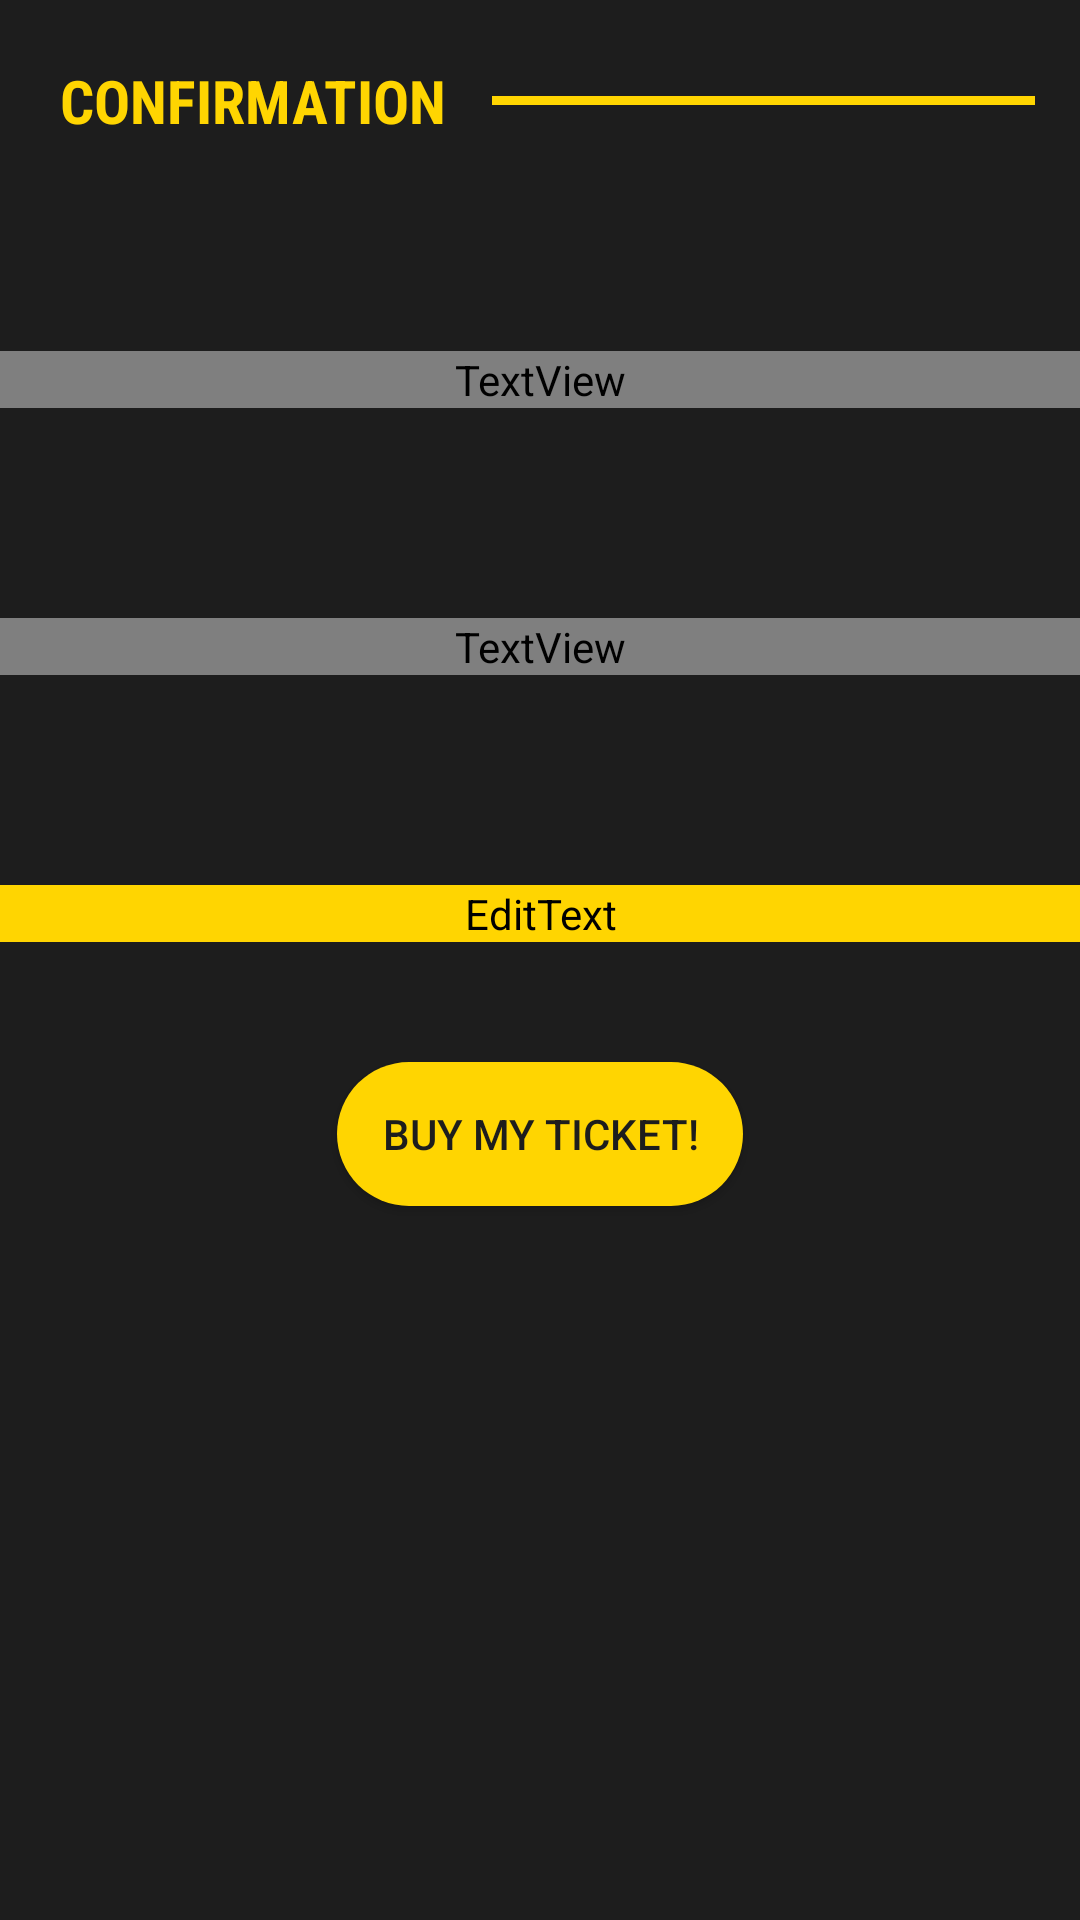

This screen was rendered from an Android layout file. Write that file and the resources it references.
<!-- AndroidManifest.xml: application theme Theme.PopCornFactory -->
<!-- res/layout/activity_confirmation_movie.xml -->
<?xml version="1.0" encoding="utf-8"?>
<LinearLayout xmlns:android="http://schemas.android.com/apk/res/android"
    xmlns:app="http://schemas.android.com/apk/res-auto"
    xmlns:tools="http://schemas.android.com/tools"
    android:layout_width="match_parent"
    android:layout_height="match_parent"
    android:orientation="vertical"
    android:background="@color/main_BackGround"
    tools:context=".ConfirmationMovie">


    <LinearLayout
        android:layout_width="wrap_content"
        android:layout_height="wrap_content"
        android:orientation="horizontal">

        <TextView
            android:id="@+id/titleConfirmation"
            android:layout_width="wrap_content"
            android:layout_height="wrap_content"
            android:text="Confirmation"
            android:textColor="@color/boton_BackGround"
            android:textAllCaps="true"
            android:fontFamily="sans-serif-condensed"
            android:textStyle="bold"
            android:layout_marginLeft="20dp"
            android:layout_marginTop="20dp"
            android:textSize="20sp"/>

        <View
            android:layout_width="match_parent"
            android:layout_height="3dp"
            android:background="@color/boton_BackGround"
            android:layout_marginHorizontal="15dp"
            android:layout_marginTop="32dp"/>
    </LinearLayout>

    <TextView
        android:id="@+id/movie_selected"
        android:layout_width="match_parent"
        android:layout_height="wrap_content"
        android:text="Selected Movie: "
        android:textColor="@color/girsClaro"
        android:layout_gravity="center"
        android:textAlignment="center"
        android:textSize="20sp"
        android:layout_marginTop="70dp"
        />



    <TextView
        android:id="@+id/selected_seat"
        android:layout_width="match_parent"
        android:layout_height="wrap_content"
        android:text="Selected seat: "
        android:textColor="@color/girsClaro"
        android:layout_gravity="center"
        android:textAlignment="center"
        android:textSize="20sp"
        android:layout_marginTop="70dp"
        />

    <EditText
        android:id="@+id/Client_name"
        android:layout_width="match_parent"
        android:layout_height="wrap_content"
        android:textAlignment="center"
        android:layout_gravity="center"
        android:textColor="@color/girsClaro"
        android:hint="Your Name"
        android:inputType="text"
        android:layout_marginTop="70dp"
        android:backgroundTint="@color/boton_BackGround"
        android:textColorHint="@color/girsClaro"
        />

    <Button
        android:id="@+id/btn_final"
        android:layout_width="wrap_content"
        android:layout_height="wrap_content"
        android:layout_gravity="center"
        android:textColor="@color/main_BackGround"
        android:background="@drawable/round_button"
        android:paddingHorizontal="15dp"
        android:layout_marginTop="40dp"
        android:text="Buy my ticket!"
        />




</LinearLayout>
<!-- resources referenced by this layout -->
<resources>
  <color name="boton_BackGround">#FFD501</color>
  <color name="main_BackGround">#1D1D1D</color>
  <!-- drawable round_button (drawable-xhdpi) -->
  <?xml version="1.0" encoding="utf-8"?>
  <selector xmlns:android="http://schemas.android.com/apk/res/android">
  <item>
      <shape android:shape="rectangle">
          <solid android:color="@color/boton_BackGround"/>
          <corners android:radius="40dp"/>
      </shape>
  </item>
  </selector>
  <style name="Theme.PopCornFactory" parent="Theme.AppCompat.DayNight.DarkActionBar">
          
          <item name="colorPrimary">@color/boton_BackGround</item>
          <item name="colorPrimaryVariant">@color/purple_700</item>
          <item name="colorOnPrimary">@color/white</item>
          
          <item name="colorSecondary">@color/teal_200</item>
          <item name="colorSecondaryVariant">@color/teal_700</item>
          <item name="colorOnSecondary">@color/black</item>
          
          <item name="android:statusBarColor" tools:targetApi="l">?attr/colorPrimaryVariant</item>
          
      </style>
  <color name="purple_700">#FF3700B3</color>
  <color name="white">#FFFFFFFF</color>
  <color name="teal_200">#FF03DAC5</color>
  <color name="teal_700">#FF018786</color>
  <color name="black">#FF000000</color>
</resources>
